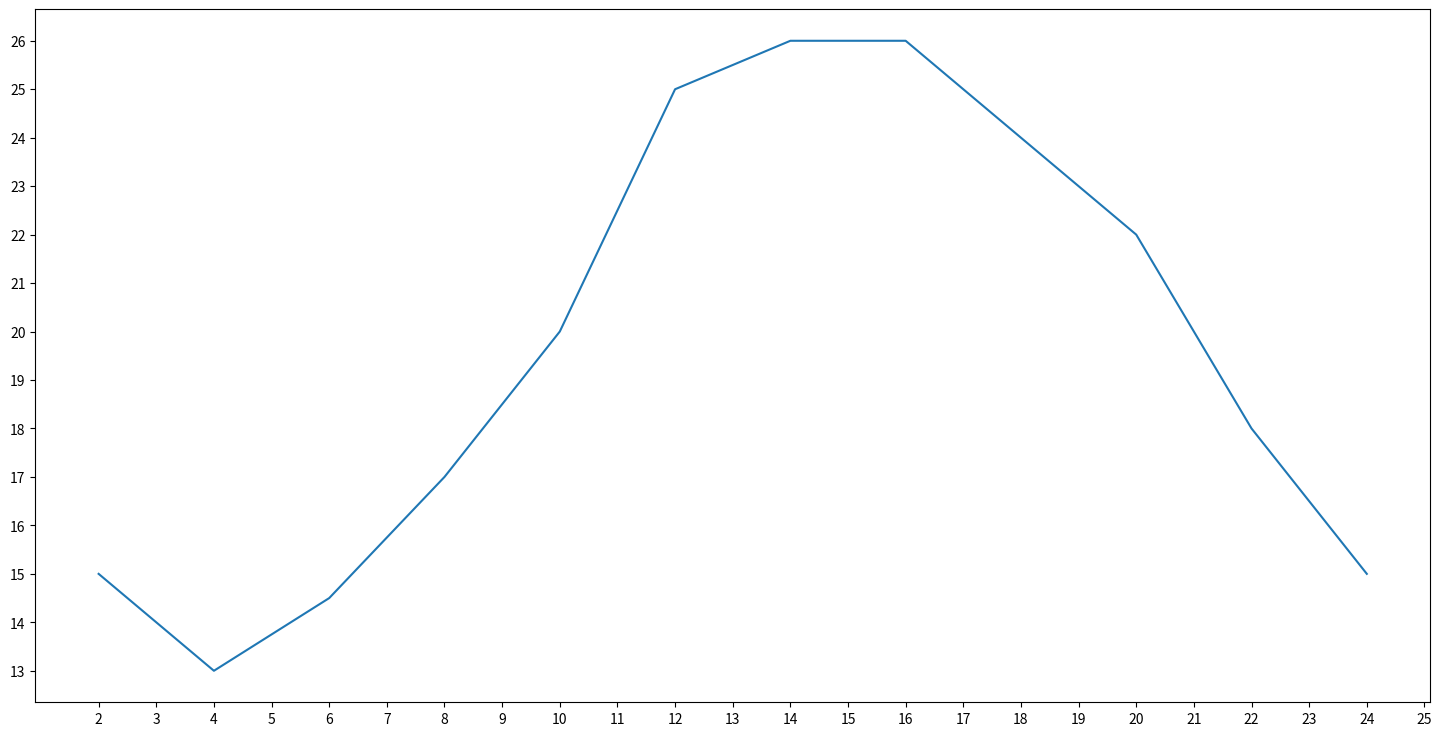

Here is the Python script that generated this plot:
from matplotlib import  pyplot

#设置图片大小
pyplot.figure(figsize=(18,9),dpi = 60)

x = range(2,26,2)

y = [15,13,14.5,17,20,25,26,26,24,22,18,15]

#设置x刻度
pyplot.xticks(range(2,26))

#设置y刻度
pyplot.yticks(range(min(y),(max(y)+1)))

pyplot.plot(x,y)

#保存图片
#pyplot.savefig("data01.png")

pyplot.show()